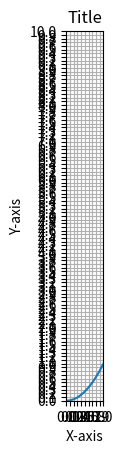

Here is the Python script that generated this plot: (Note: this script raises an exception after producing the figure.)
import matplotlib.pyplot as plt
import numpy as np
import matplotlib.animation as animation
from sys import exit

# Commonly, we will put formatting in a functio nso we can apply it to multiple figures
def decorate_plot(x_range, y_range):
    plt.title('Title')
    plt.xlabel('X-axis')
    plt.ylabel('Y-axis')

    plt.xlim(x_range[0], x_range[-1]) # x axis range
    plt.ylim(y_range[0], y_range[-1]) # y axis range
    plt.gca().set_aspect('equal')
    plt.xticks(x_range)
    plt.yticks(y_range) 

plt.grid()

# Plot params
x_0 = 0
x_1 = 1

y_0 = 0
y_1 = 10

h = .1

x_range = np.arange(x_0, x_1+h, h) # Note: arange ends one step early
y_range = np.arange(y_0, y_1+h, h)

def on_close(event): # We need this to stop the animation
    plt.close()
    exit()


y = []
for x in x_range: # We could also do this using list comprehension
    y.append(x**2)

decorate_plot(x_range, y_range)
plt.plot(x_range, y) # The plot function has a similar utility to print

fig = plt.figure() # We have to initialize figure first
fig.canvas.mpl_connect('close_event', on_close)

# Third type of overloading: keyword arguments
ani = animation.FuncAnimation(fig, main_task, interval = 25/1000, cache_frame_data=False)

plt.show()
# plt.clf() This command clears the figure



